Image classification data set "dataset" (Xinyu-Zhang/499_Project on GitHub). Class labels (8): Atripla, Cymbalta, Epzicom, Lexapro, Prezista, Tivicay, Truvada, Truvada Cymbalta.

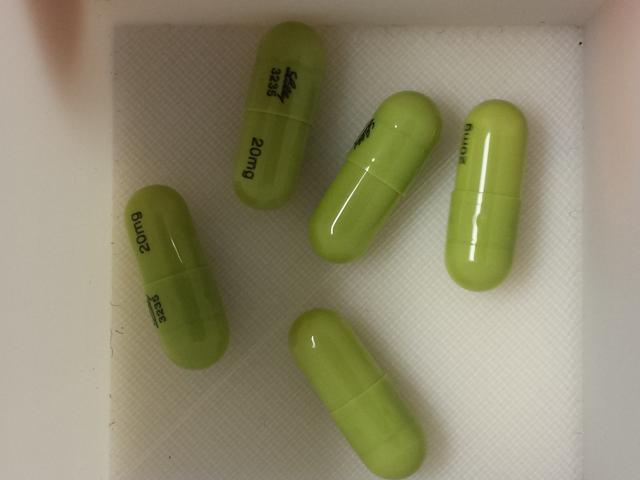
Label: Cymbalta

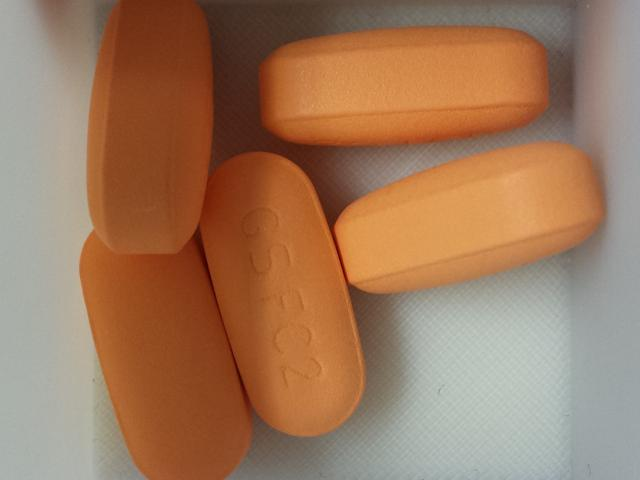
Label: Epzicom

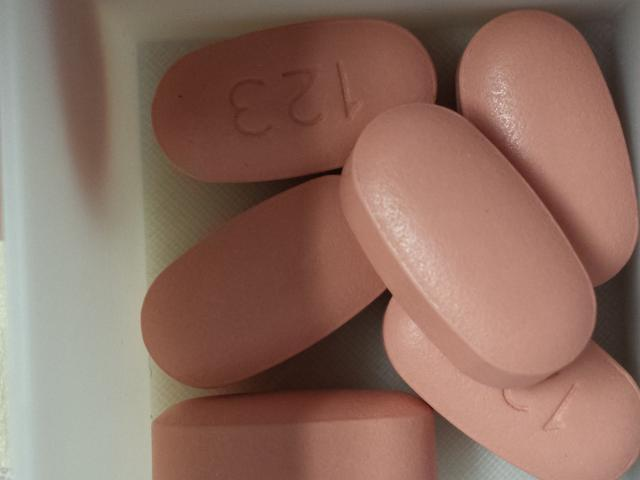
Label: Atripla

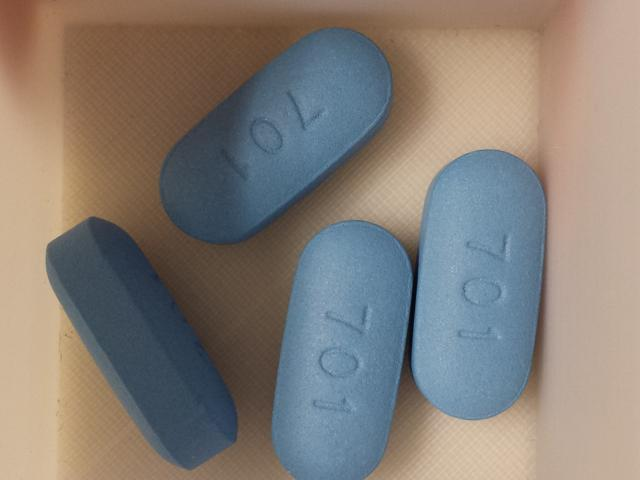
Label: Truvada

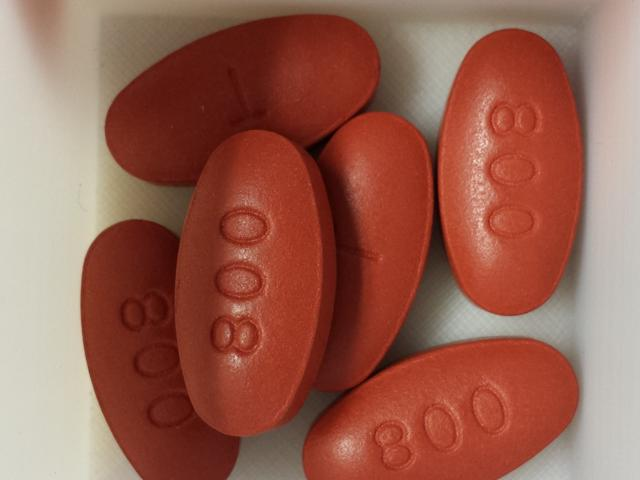
Label: Prezista

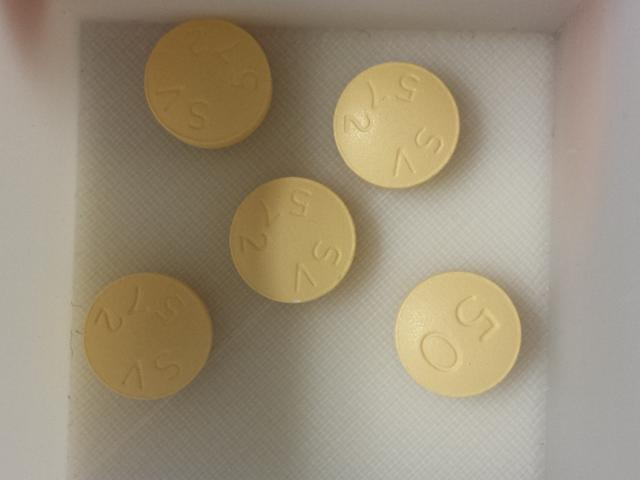
Label: Tivicay
